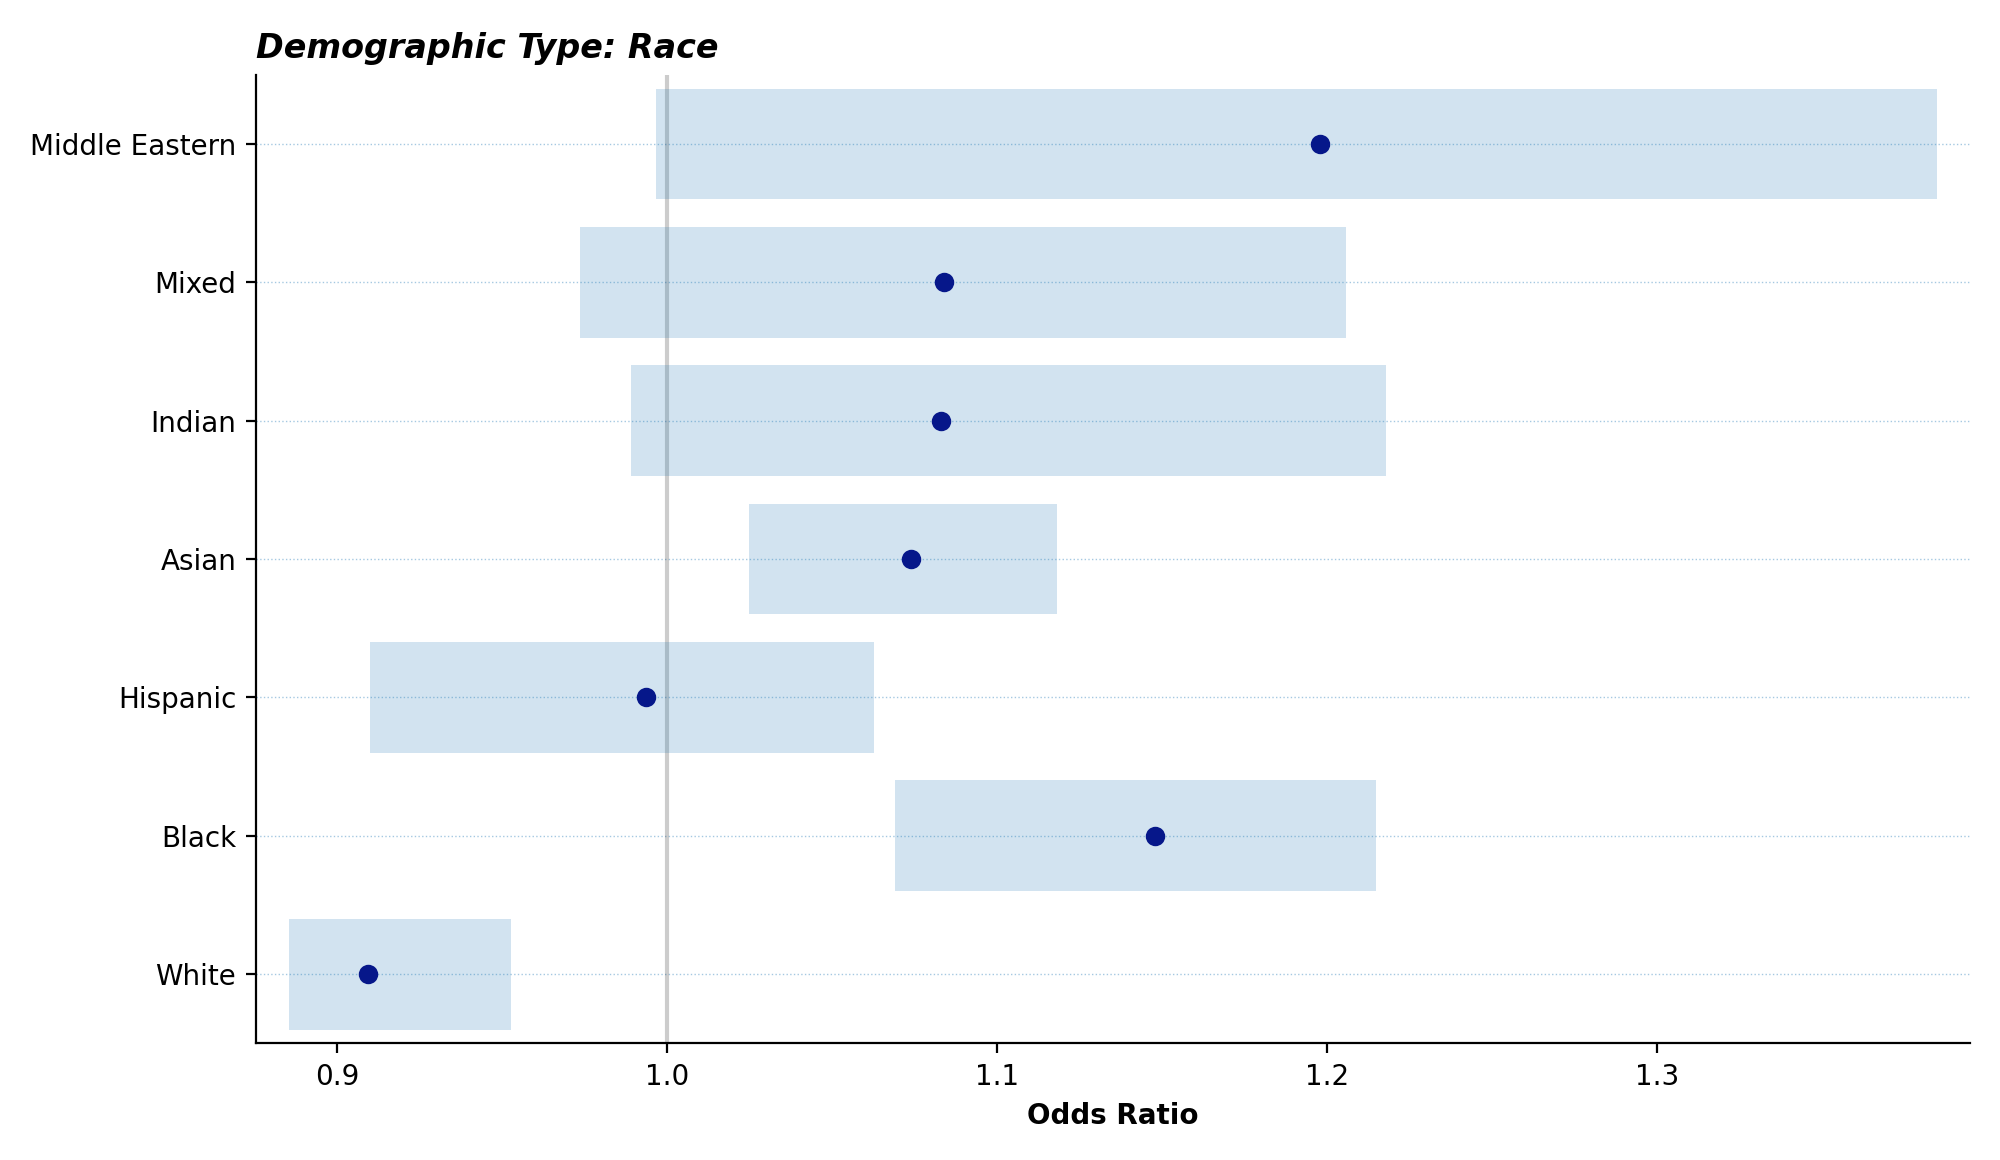

The table this chart was drawn from, first rows:
category, median, lower, upper
white, 0.9094, 0.8854, 0.9528
black, 1.148, 1.069, 1.215
hispanic, 0.9935, 0.9101, 1.063
asian, 1.074, 1.025, 1.118
indian, 1.083, 0.989, 1.218
mixed, 1.084, 0.9735, 1.206
middle_eastern, 1.198, 0.9966, 1.385
